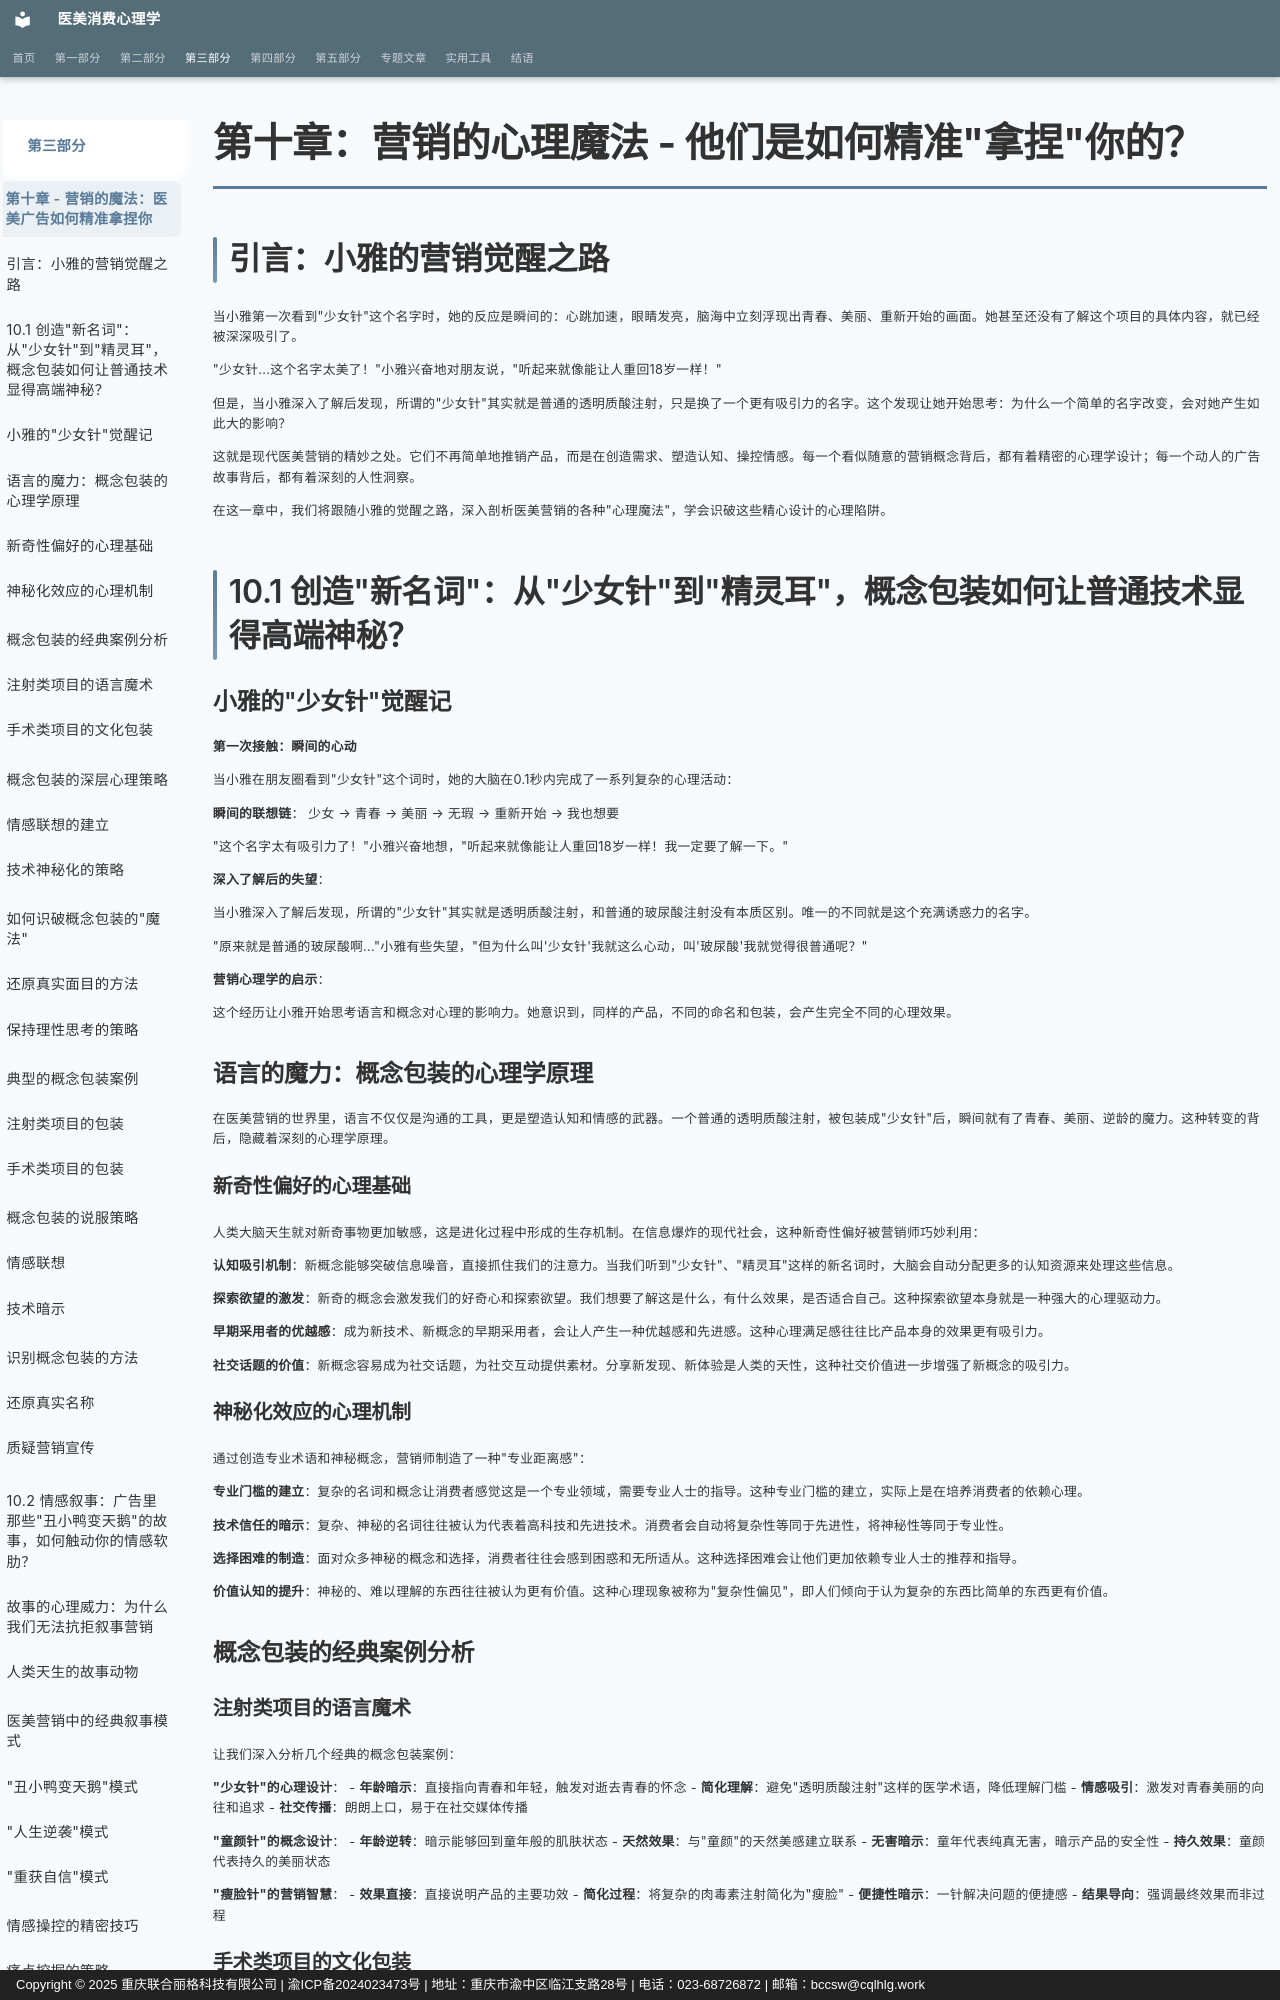

repository: sooogooo/ebooks-egoinmirror · page: part3/chapter10/index.html · generator: mkdocs · copyright: Copyright © 2025 重庆联合丽格科技有限公司 | 渝ICP备2024023473号 | 地址：重庆市渝中区临江支路28号 | 电话：023-68726872 | 邮箱：bccsw@cqlhlg.work

# 第十章：营销的心理魔法 - 他们是如何精准"拿捏"你的？

## 引言：小雅的营销觉醒之路

当小雅第一次看到"少女针"这个名字时，她的反应是瞬间的：心跳加速，眼睛发亮，脑海中立刻浮现出青春、美丽、重新开始的画面。她甚至还没有了解这个项目的具体内容，就已经被深深吸引了。

"少女针...这个名字太美了！"小雅兴奋地对朋友说，"听起来就像能让人重回18岁一样！"

但是，当小雅深入了解后发现，所谓的"少女针"其实就是普通的透明质酸注射，只是换了一个更有吸引力的名字。这个发现让她开始思考：为什么一个简单的名字改变，会对她产生如此大的影响？

这就是现代医美营销的精妙之处。它们不再简单地推销产品，而是在创造需求、塑造认知、操控情感。每一个看似随意的营销概念背后，都有着精密的心理学设计；每一个动人的广告故事背后，都有着深刻的人性洞察。

在这一章中，我们将跟随小雅的觉醒之路，深入剖析医美营销的各种"心理魔法"，学会识破这些精心设计的心理陷阱。

## 10.1 创造"新名词"：从"少女针"到"精灵耳"，概念包装如何让普通技术显得高端神秘？

### 小雅的"少女针"觉醒记

**第一次接触：瞬间的心动**

当小雅在朋友圈看到"少女针"这个词时，她的大脑在0.1秒内完成了一系列复杂的心理活动：

**瞬间的联想链**：
少女 → 青春 → 美丽 → 无瑕 → 重新开始 → 我也想要

"这个名字太有吸引力了！"小雅兴奋地想，"听起来就像能让人重回18岁一样！我一定要了解一下。"

**深入了解后的失望**：

当小雅深入了解后发现，所谓的"少女针"其实就是透明质酸注射，和普通的玻尿酸注射没有本质区别。唯一的不同就是这个充满诱惑力的名字。

"原来就是普通的玻尿酸啊..."小雅有些失望，"但为什么叫'少女针'我就这么心动，叫'玻尿酸'我就觉得很普通呢？"

**营销心理学的启示**：

这个经历让小雅开始思考语言和概念对心理的影响力。她意识到，同样的产品，不同的命名和包装，会产生完全不同的心理效果。

### 语言的魔力：概念包装的心理学原理

在医美营销的世界里，语言不仅仅是沟通的工具，更是塑造认知和情感的武器。一个普通的透明质酸注射，被包装成"少女针"后，瞬间就有了青春、美丽、逆龄的魔力。这种转变的背后，隐藏着深刻的心理学原理。

#### 新奇性偏好的心理基础

人类大脑天生就对新奇事物更加敏感，这是进化过程中形成的生存机制。在信息爆炸的现代社会，这种新奇性偏好被营销师巧妙利用：

**认知吸引机制**：新概念能够突破信息噪音，直接抓住我们的注意力。当我们听到"少女针"、"精灵耳"这样的新名词时，大脑会自动分配更多的认知资源来处理这些信息。

**探索欲望的激发**：新奇的概念会激发我们的好奇心和探索欲望。我们想要了解这是什么，有什么效果，是否适合自己。这种探索欲望本身就是一种强大的心理驱动力。

**早期采用者的优越感**：成为新技术、新概念的早期采用者，会让人产生一种优越感和先进感。这种心理满足感往往比产品本身的效果更有吸引力。

**社交话题的价值**：新概念容易成为社交话题，为社交互动提供素材。分享新发现、新体验是人类的天性，这种社交价值进一步增强了新概念的吸引力。

#### 神秘化效应的心理机制

通过创造专业术语和神秘概念，营销师制造了一种"专业距离感"：

**专业门槛的建立**：复杂的名词和概念让消费者感觉这是一个专业领域，需要专业人士的指导。这种专业门槛的建立，实际上是在培养消费者的依赖心理。

**技术信任的暗示**：复杂、神秘的名词往往被认为代表着高科技和先进技术。消费者会自动将复杂性等同于先进性，将神秘性等同于专业性。

**选择困难的制造**：面对众多神秘的概念和选择，消费者往往会感到困惑和无所适从。这种选择困难会让他们更加依赖专业人士的推荐和指导。

**价值认知的提升**：神秘的、难以理解的东西往往被认为更有价值。这种心理现象被称为"复杂性偏见"，即人们倾向于认为复杂的东西比简单的东西更有价值。

### 概念包装的经典案例分析
